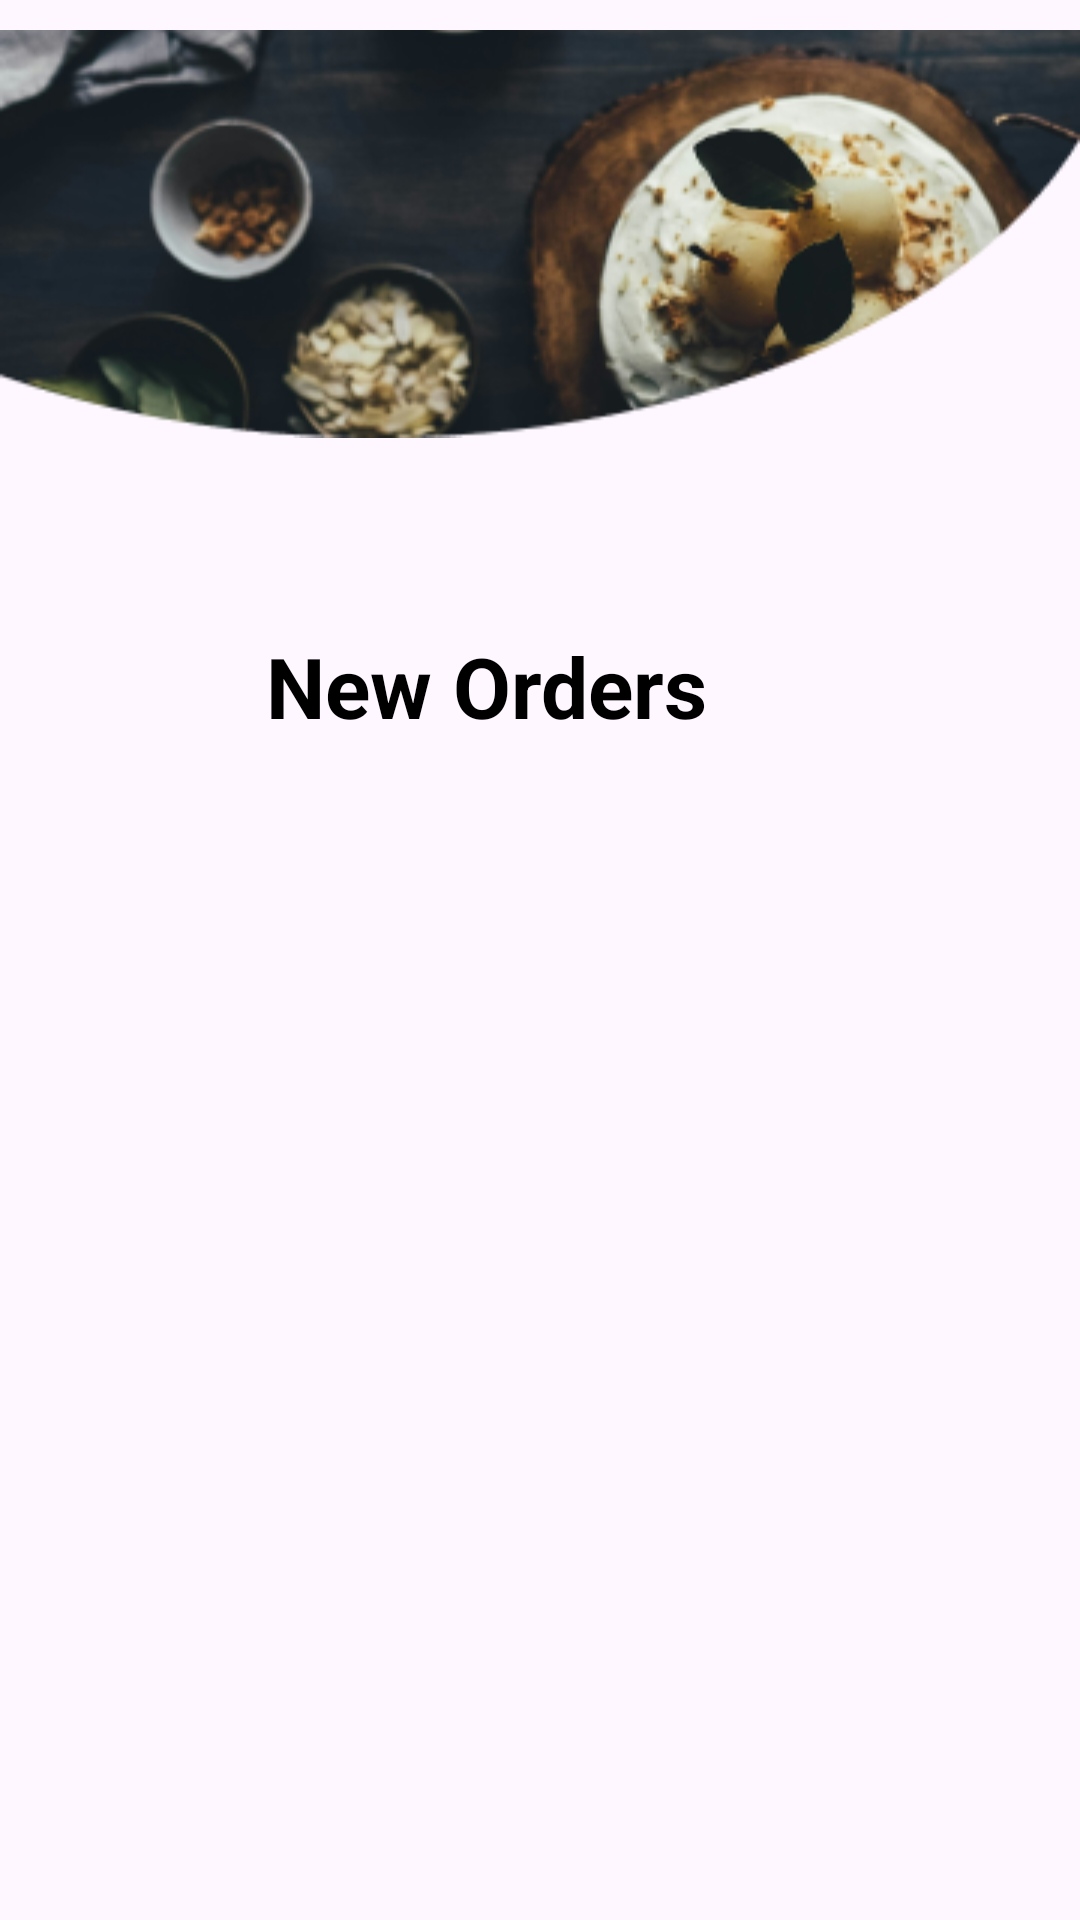

Android layout source for this screen:
<!-- AndroidManifest.xml: application theme Theme.Satvik -->
<!-- res/layout/new_orders.xml -->
<RelativeLayout xmlns:android="http://schemas.android.com/apk/res/android"
    xmlns:tools="http://schemas.android.com/tools"
    android:layout_width="match_parent"
    android:layout_height="wrap_content"
    tools:context=".new_orders"
    >
    
    <RelativeLayout android:id="@+id/android_large___11"
        android:layout_width="wrap_content"
        android:layout_height="match_parent">
        <RelativeLayout android:id="@+id/content_container"
            android:layout_width="wrap_content"
            android:layout_height="wrap_content">
            <ImageView android:id="@+id/mask_group_new_order"
                android:src="@drawable/mask_group_new_orders"
                android:contentDescription="mask_group"
                android:layout_marginStart="0dp"
                android:layout_marginTop="-74dp"
                android:layout_width="410dp"
                android:layout_height="303dp"/>
        </RelativeLayout>

        <RelativeLayout
            android:id="@+id/new_orders_container"
            android:layout_width="347dp"
            android:layout_height="450dp"
            android:layout_alignParentEnd="true"
            android:layout_marginTop="190dp"
            android:layout_marginEnd="36dp">

            <TextView
                android:id="@+id/new_orders"
                android:layout_width="246dp"
                android:layout_height="77.8dp"
                android:layout_centerHorizontal="true"
                android:layout_gravity="center_horizontal|center"
                android:layout_marginLeft="-32dp"
                android:layout_marginTop="0dp"
                android:gravity="center"
                android:text="@string/new_orders_string"
                android:textColor="@color/new_orders_color"
                android:textSize="28sp"
                android:textStyle="bold" />

            <androidx.recyclerview.widget.RecyclerView
                android:id="@+id/new_order_recyclers_view"
                android:layout_width="match_parent"
                android:layout_height="380dp"
                android:layout_marginTop="70dp"></androidx.recyclerview.widget.RecyclerView>
        </RelativeLayout>







        </RelativeLayout>
    </RelativeLayout>
<!-- resources referenced by this layout -->
<resources>
  <color name="new_orders_color">#000000</color>
  <!-- drawable banner_3_1: png bitmap (drawable, 132426 bytes) -->
  <!-- drawable mask_group_new_orders: png bitmap (drawable, 74357 bytes) -->
  <string name="new_orders_string">New Orders</string>
  <style name="Theme.Satvik" parent="Base.Theme.Satvik" />
  <style name="Base.Theme.Satvik" parent="Theme.Material3.DayNight.NoActionBar">
          
          
      </style>
</resources>
